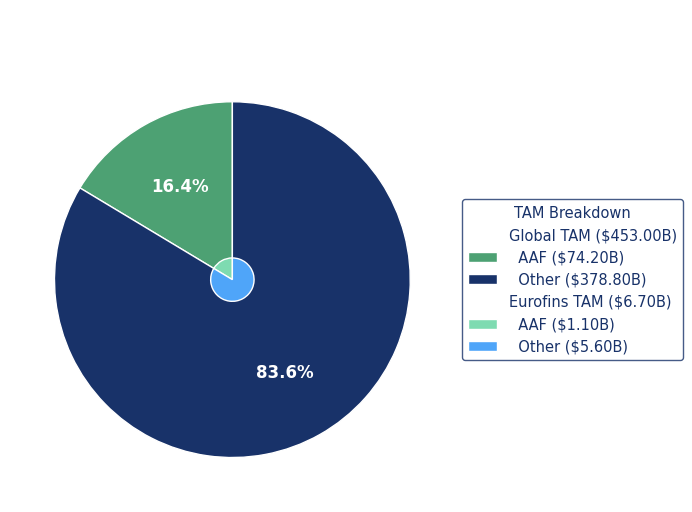

Python code for this plot:
import matplotlib.pyplot as plt
import numpy as np
import matplotlib.patches as mpatches

# --- Colors and Font ---
primary_color = "#183269"  # Dark Blue
bg_color = "#4FA5F9"      # Light Blue
accent_white = "#ffffff"
eurofins_primary_color = "#4da173"  # Green
eurofins_bg_color = "#7EDBB1"      # Light Green
font_name = "Calibri"
font_size = 14
plt.rcParams['font.family'] = font_name

# --- Data ---
# Global TAM
global_tam_total = 453
global_aaf = 74.2
global_other = global_tam_total - global_aaf
global_labels = [f'AAF (${global_aaf:.2f}B)', f'Other (${global_other:.2f}B)']
global_sizes = [global_aaf, global_other]

# Eurofins TAM
eurofins_tam_total = (3.6+9.8)/2
eurofins_aaf = ((3.6+9.8)/2) * 74.2 / 453
eurofins_other = eurofins_tam_total - eurofins_aaf
eurofins_labels = [f'AAF (${eurofins_aaf:.2f}B)', f'Other (${eurofins_other:.2f}B)']
eurofins_sizes = [eurofins_aaf, eurofins_other]

# --- Chart Creation ---
fig, ax = plt.subplots(figsize=(9, 5.5))
fig.patch.set_facecolor(accent_white)

# --- Global TAM Pie Chart ---
wedges1, texts1, autotexts1 = ax.pie(
    global_sizes,
    autopct='%1.1f%%',
    startangle=90,
    colors=[eurofins_primary_color, primary_color],
    radius=1,
    wedgeprops={"edgecolor": accent_white, 'linewidth': 1},
    textprops={'fontsize': font_size}
)

# --- Eurofins TAM Pie Chart (Overlay) ---
wedges2, texts2 = ax.pie(
    eurofins_sizes,
    autopct=None,
    startangle=90,
    colors=[eurofins_bg_color, bg_color],
    radius=1/8.2,
    wedgeprops={"edgecolor": accent_white, 'linewidth': 1},
    textprops={'fontsize': font_size}
)

ax.set_title(' ', fontsize=font_size + 5, pad=20, color=primary_color)


# --- Text and Style Adjustments ---
for text in texts1 + texts2:
    text.set_color(primary_color)
    text.set_fontsize(font_size)

for autotext in autotexts1:
    autotext.set_color(accent_white)
    autotext.set_fontsize(font_size - 2)
    autotext.set_fontweight('bold')

# --- Legend ---
# Create dummy patches for headers that have no color
global_tam_patch = mpatches.Patch(color='none', label='')
eurofins_tam_patch = mpatches.Patch(color='none', label='')

legend_handles = [
    global_tam_patch,
    wedges1[0],
    wedges1[1],
    eurofins_tam_patch,
    wedges2[0],
    wedges2[1]
]

legend_labels = [
    f'Global TAM (${global_tam_total:.2f}B)',
    f'  AAF (${global_aaf:.2f}B)',
    f'  Other (${global_other:.2f}B)',
    f'Eurofins TAM (${eurofins_tam_total:.2f}B)',
    f'  AAF (${eurofins_aaf:.2f}B)',
    f'  Other (${eurofins_other:.2f}B)'
]

legend = ax.legend(
    handles=legend_handles,
    labels=legend_labels,
    title="TAM Breakdown",
    loc="center left",
    bbox_to_anchor=(1, 0, 0.5, 1),
    prop={'size': font_size * 0.75}, # Reduced font size
    labelcolor=primary_color
)

# Set title properties
plt.setp(legend.get_title(), color=primary_color, fontsize=font_size * 0.75)
legend.get_frame().set_edgecolor(primary_color)


# --- Final Touches ---
plt.tight_layout(rect=[0, 0, 0.75, 0.95])  # Adjust layout to make space for legend and suptitle
plt.savefig('tam_pie_charts_overlapped.png', dpi=300, facecolor=accent_white)
plt.show()
